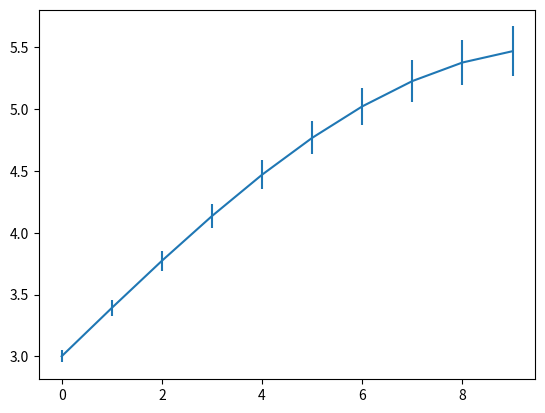

Generate this figure with matplotlib:
import numpy as np
import matplotlib.pyplot as plt


fig = plt.figure()
x = np.arange(10)
y = 2.5 * np.sin(x / 20 * np.pi)
yerr = np.linspace(0.05, 0.2, 10)

plt.errorbar(x, y + 3, yerr=yerr)
# TODO add x and y axis texts (Check oscialtor for example)
plt.show()